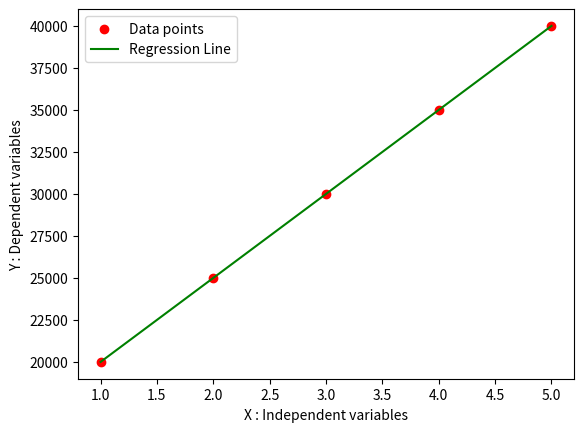

This figure's Python source:
import numpy as np
import matplotlib.pyplot as plt

# Experience as X and Salary as Y

def Predictor():

    X = [1,2,3,4,5]
    Y = [20000,25000,30000,35000,40000]

    print("Independant Variables: ", X)
    print("Dependent Variables:", Y)

    mean_x = sum(X)/len(X)
    mean_y = sum(Y)/len(Y)

    print("Mean of X is:",mean_x)
    print("Mean of Y is:", mean_y)

    n= len(X)

    numerator = 0
    denominator = 0

    for i in range(n):
        numerator = numerator + ((X[i] - mean_x) * (Y[i] - mean_y))
        denominator = denominator + ((X[i] - mean_x)** 2)
    
    m = numerator/denominator
    print("Slope of the line (m) is:", m)

    C = mean_y -(m* mean_x)
    print("Intercept of line (C) is:", C)

    print("Regression Equation:")
    print("Y = ", m, "X + ", C)

    print("Predicted Salary for 6 Years Experience is:", m*6 + C)

    # Plot Data Points and Regression Line

    plt.scatter(X,Y,color = "r",label = "Data points")
    plt.plot(X,Y,color = "g",label ="Regression Line" )

    plt.xlabel("X : Independent variables")
    plt.ylabel("Y : Dependent variables")

    plt.legend()
    plt.show()



def main():
    Predictor()

if __name__ == "__main__":
    main()
